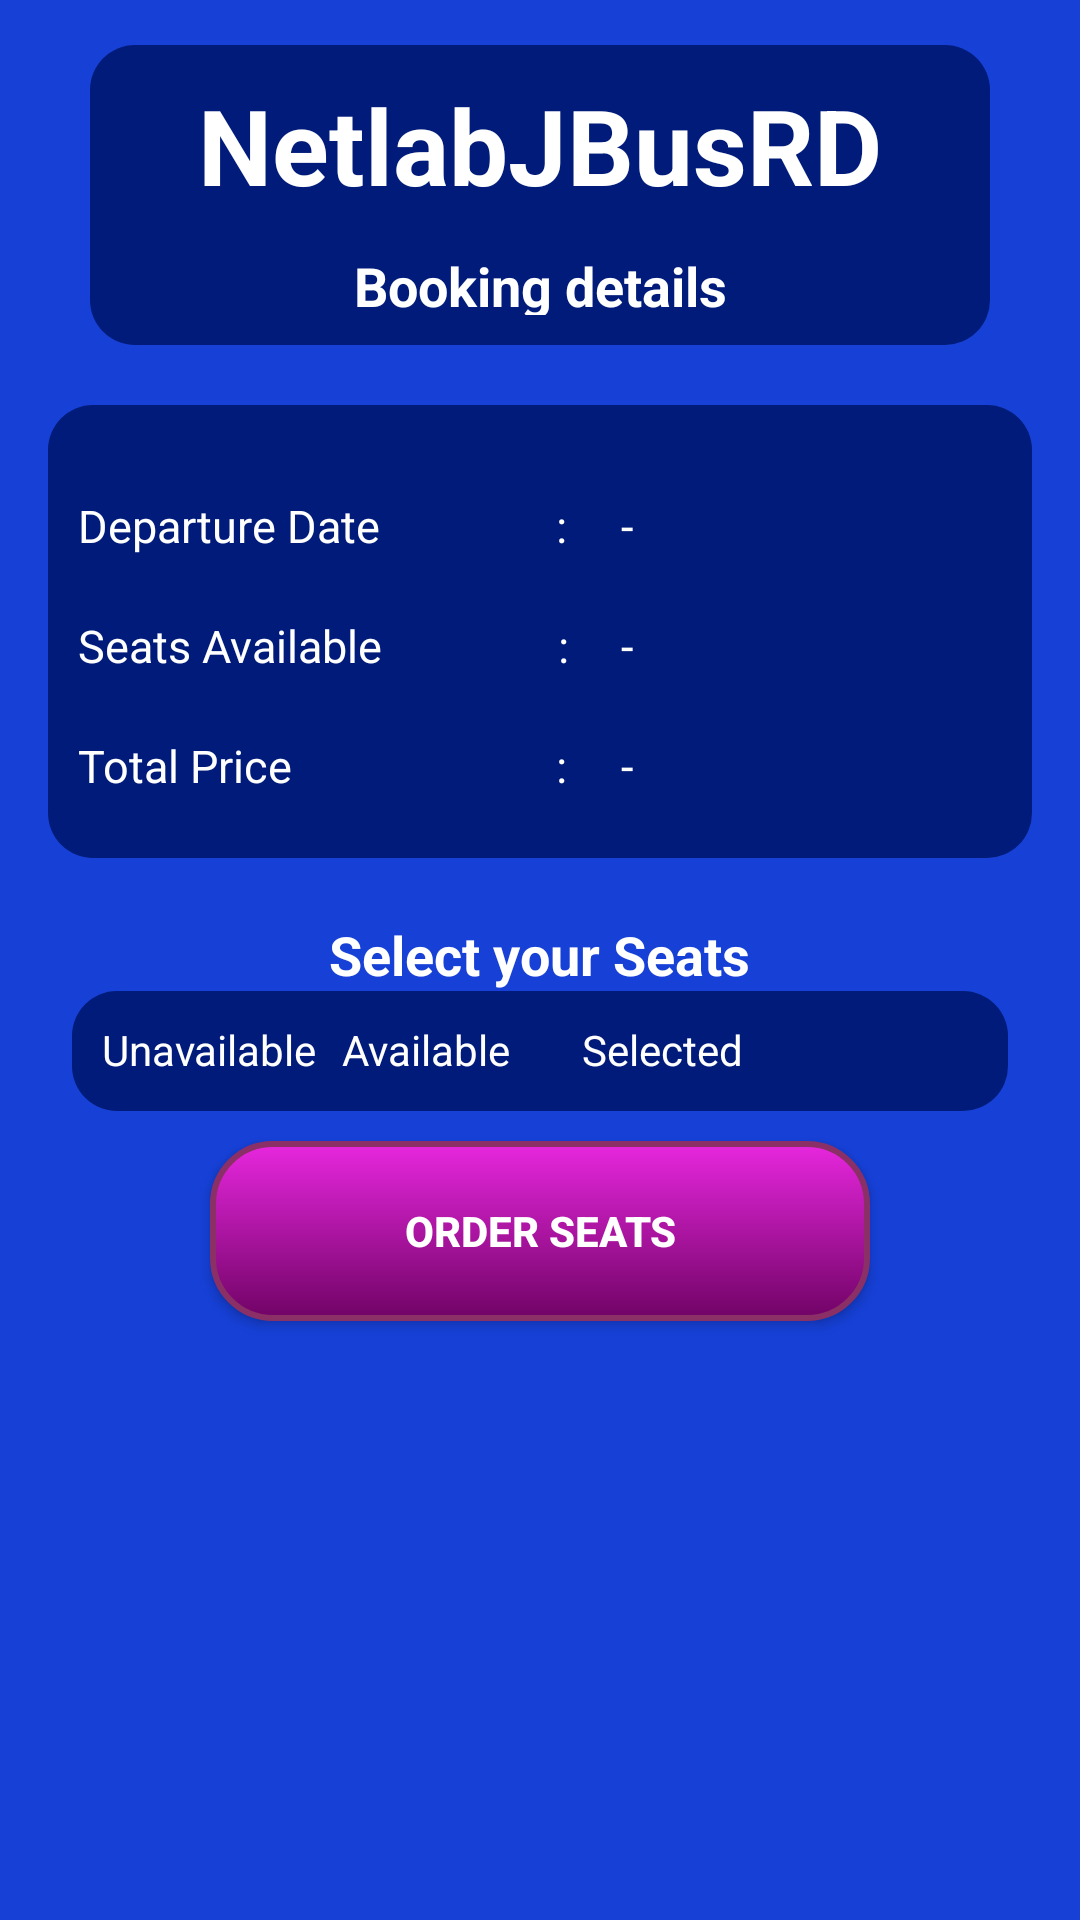

Here is an Android app screen rendered from its layout file. Give the layout XML and the strings, colors and styles it references.
<!-- AndroidManifest.xml: application theme Theme.JBusandroid -->
<!-- res/layout/activity_make_booking.xml -->
<?xml version="1.0" encoding="utf-8"?>
<LinearLayout xmlns:android="http://schemas.android.com/apk/res/android"
    xmlns:app="http://schemas.android.com/apk/res-auto"
    xmlns:tools="http://schemas.android.com/tools"
    android:layout_width="match_parent"
    android:layout_height="match_parent"
    android:background="@drawable/background"
    android:backgroundTint="#1640D6"
    android:orientation="vertical"
    tools:context=".MakeBookingActivity">

    <LinearLayout
        android:layout_width="300dp"
        android:layout_height="100dp"
        android:background="@drawable/background_mini"
        android:layout_gravity="center"
        android:orientation="vertical"
        android:layout_marginTop="15dp">

        <TextView
            android:id="@+id/bus_title"
            android:layout_width="300dp"
            android:layout_height="58dp"
            android:layout_gravity="center_horizontal"
            android:textAlignment="center"
            android:textColor="@color/white"
            android:text="NetlabJBusRD"
            android:textSize="35dp"
            android:textStyle="bold" />
        <TextView
            android:layout_width="300dp"
            android:layout_height="25dp"
            android:layout_gravity="center_horizontal"
            android:textAlignment="center"
            android:textColor="@color/white"
            android:text="Booking details"
            android:textSize="18dp"
            android:textStyle="bold" />
    </LinearLayout>

    <LinearLayout
        android:layout_width="328dp"
        android:layout_height="151dp"
        android:layout_gravity="center"
        android:layout_marginTop="20dp"
        android:background="@drawable/background_mini"
        android:orientation="vertical">

        <LinearLayout
            android:layout_width="340dp"
            android:layout_height="40dp"
            android:layout_marginTop="20dp"
            android:orientation="horizontal">

            <TextView
                android:layout_width="170dp"
                android:layout_height="wrap_content"
                android:text="Departure Date                :"
                android:textColor="@color/white"
                android:textSize="15dp" />

            <TextView
                android:id="@+id/departure_date"
                android:layout_width="170dp"
                android:layout_height="wrap_content"
                android:text="   -"
                android:textColor="@color/white"
                android:textSize="15dp" />
        </LinearLayout>

        <LinearLayout
            android:layout_width="340dp"
            android:layout_height="40dp"
            android:orientation="horizontal">

            <TextView
                android:layout_width="170dp"
                android:layout_height="wrap_content"
                android:text="Seats Available                :"
                android:textColor="@color/white"
                android:textSize="15dp" />

            <TextView
                android:id="@+id/available_seats"
                android:layout_width="170dp"
                android:layout_height="wrap_content"
                android:text="   -"
                android:textColor="@color/white"
                android:textSize="15dp" />
        </LinearLayout>

        <LinearLayout
            android:layout_width="340dp"
            android:layout_height="40dp"
            android:orientation="horizontal">

            <TextView
                android:layout_width="170dp"
                android:layout_height="wrap_content"
                android:text="Total Price                        :"
                android:textColor="@color/white"
                android:textSize="15dp" />

            <TextView
                android:id="@+id/total_price"
                android:layout_width="170dp"
                android:layout_height="wrap_content"
                android:text="   -"
                android:textColor="@color/white"
                android:textSize="15dp" />
        </LinearLayout>
    </LinearLayout>
    <TextView
        android:layout_width="wrap_content"
        android:layout_height="wrap_content"
        android:text="Select your Seats"
        android:textColor="@color/white"
        android:textSize="18dp"
        android:layout_gravity="center"
        android:textStyle="bold"
        android:layout_marginTop="20dp"/>
    <LinearLayout
        android:layout_width="312dp"
        android:layout_height="wrap_content"
        android:layout_gravity="center"
        android:orientation="vertical">
        <LinearLayout
            android:layout_width="wrap_content"
            android:layout_height="wrap_content"
            android:layout_gravity="center"
            android:orientation="vertical"
            android:background="#60FFFFFF">
            <ScrollView
                android:layout_width="match_parent"
                android:layout_height="0dp"
                android:layout_weight="1">
                <TableLayout
                    android:id="@+id/seat_layout"
                    android:layout_width="wrap_content"
                    android:layout_height="220dp"
                    android:layout_gravity="center"
                    android:orientation="vertical"
                    android:layout_marginLeft="8dp"
                    android:layout_marginRight="8dp"/>
            </ScrollView>

        </LinearLayout>
        <LinearLayout
            android:layout_width="312dp"
            android:layout_height="40dp"
            android:orientation="horizontal"
            android:background="@drawable/background_mini"
            android:layout_gravity="center_horizontal">
            <ImageView
                android:layout_width="wrap_content"
                android:layout_height="wrap_content"
                android:background="@drawable/baseline_square_24"/>
            <TextView
                android:layout_width="80dp"
                android:layout_height="30dp"
                android:text="Unavailable"
                android:textColor="@color/white"/>

            <ImageView
                android:layout_width="wrap_content"
                android:layout_height="wrap_content"
                android:background="@drawable/baseline_square_24"
                android:backgroundTint="#00FF00"/>
            <TextView
                android:layout_width="80dp"
                android:layout_height="30dp"
                android:text="Available"
                android:textColor="@color/white"/>

            <ImageView
                android:layout_width="wrap_content"
                android:layout_height="wrap_content"
                android:background="@drawable/baseline_square_24"
                android:backgroundTint="#4F4FD8"/>
            <TextView
                android:layout_width="150dp"
                android:layout_height="30dp"
                android:text="Selected"
                android:textColor="@color/white"/>
        </LinearLayout>
    </LinearLayout>
    <Button
        android:id="@+id/order_button"
        android:layout_width="220dp"
        android:layout_height="60dp"
        android:layout_gravity="center_horizontal"
        android:background="@drawable/background_listview"
        android:textColor="@color/white"
        android:text="Order seats"
        android:textStyle="bold"
        android:layout_marginTop="10dp"/>
</LinearLayout>
<!-- resources referenced by this layout -->
<resources>
  <!-- drawable background: png bitmap (drawable, 120 bytes) -->
  <!-- drawable background_listview (drawable) -->
  <?xml version="1.0" encoding="utf-8"?>
  <shape xmlns:android="http://schemas.android.com/apk/res/android"
      android:shape="rectangle">
      <stroke android:width="2dp"
          android:color="#8B3067"/>
      <gradient android:angle="90" android:startColor="#710366"
          android:endColor="#E727DE"/>
      <corners android:radius="20dp"/>
      <padding android:left="2dp" android:bottom="2dp" android:right="2dp"
          android:top="2dp"/>
  </shape>
  <!-- drawable background_mini (drawable) -->
  <?xml version="1.0" encoding="utf-8"?>
  <shape xmlns:android="http://schemas.android.com/apk/res/android"
      android:shape="rectangle">
      <gradient android:angle="90" android:startColor="#001B79"
          android:endColor="#001B79"/>
      <corners android:radius="15dp"/>
      <padding android:left="10dp" android:bottom="10dp" android:right="10dp"
          android:top="10dp"/>
  </shape>
  <style name="Theme.JBusandroid" parent="Theme.AppCompat.Light.DarkActionBar">
          
          <item name="colorPrimary">@color/purple_500</item>
          <item name="colorPrimaryVariant">@color/purple_700</item>
          <item name="colorOnPrimary">@color/white</item>
          
          <item name="colorSecondary">@color/teal_200</item>
          <item name="colorSecondaryVariant">@color/teal_700</item>
          <item name="colorOnSecondary">@color/black</item>
          
          <item name="android:statusBarColor">?attr/colorPrimaryVariant</item>
          
      </style>
  <!-- not gathered from this repository: default colours our renderer supplied (Android Studio template values) -->
  <color name="purple_500">#FF6200EE</color>
  <color name="purple_700">#FF3700B3</color>
  <color name="teal_200">#FF03DAC5</color>
  <color name="teal_700">#FF018786</color>
  <color name="black">#FF000000</color>
  <color name="white">#FFFFFFFF</color>
</resources>
